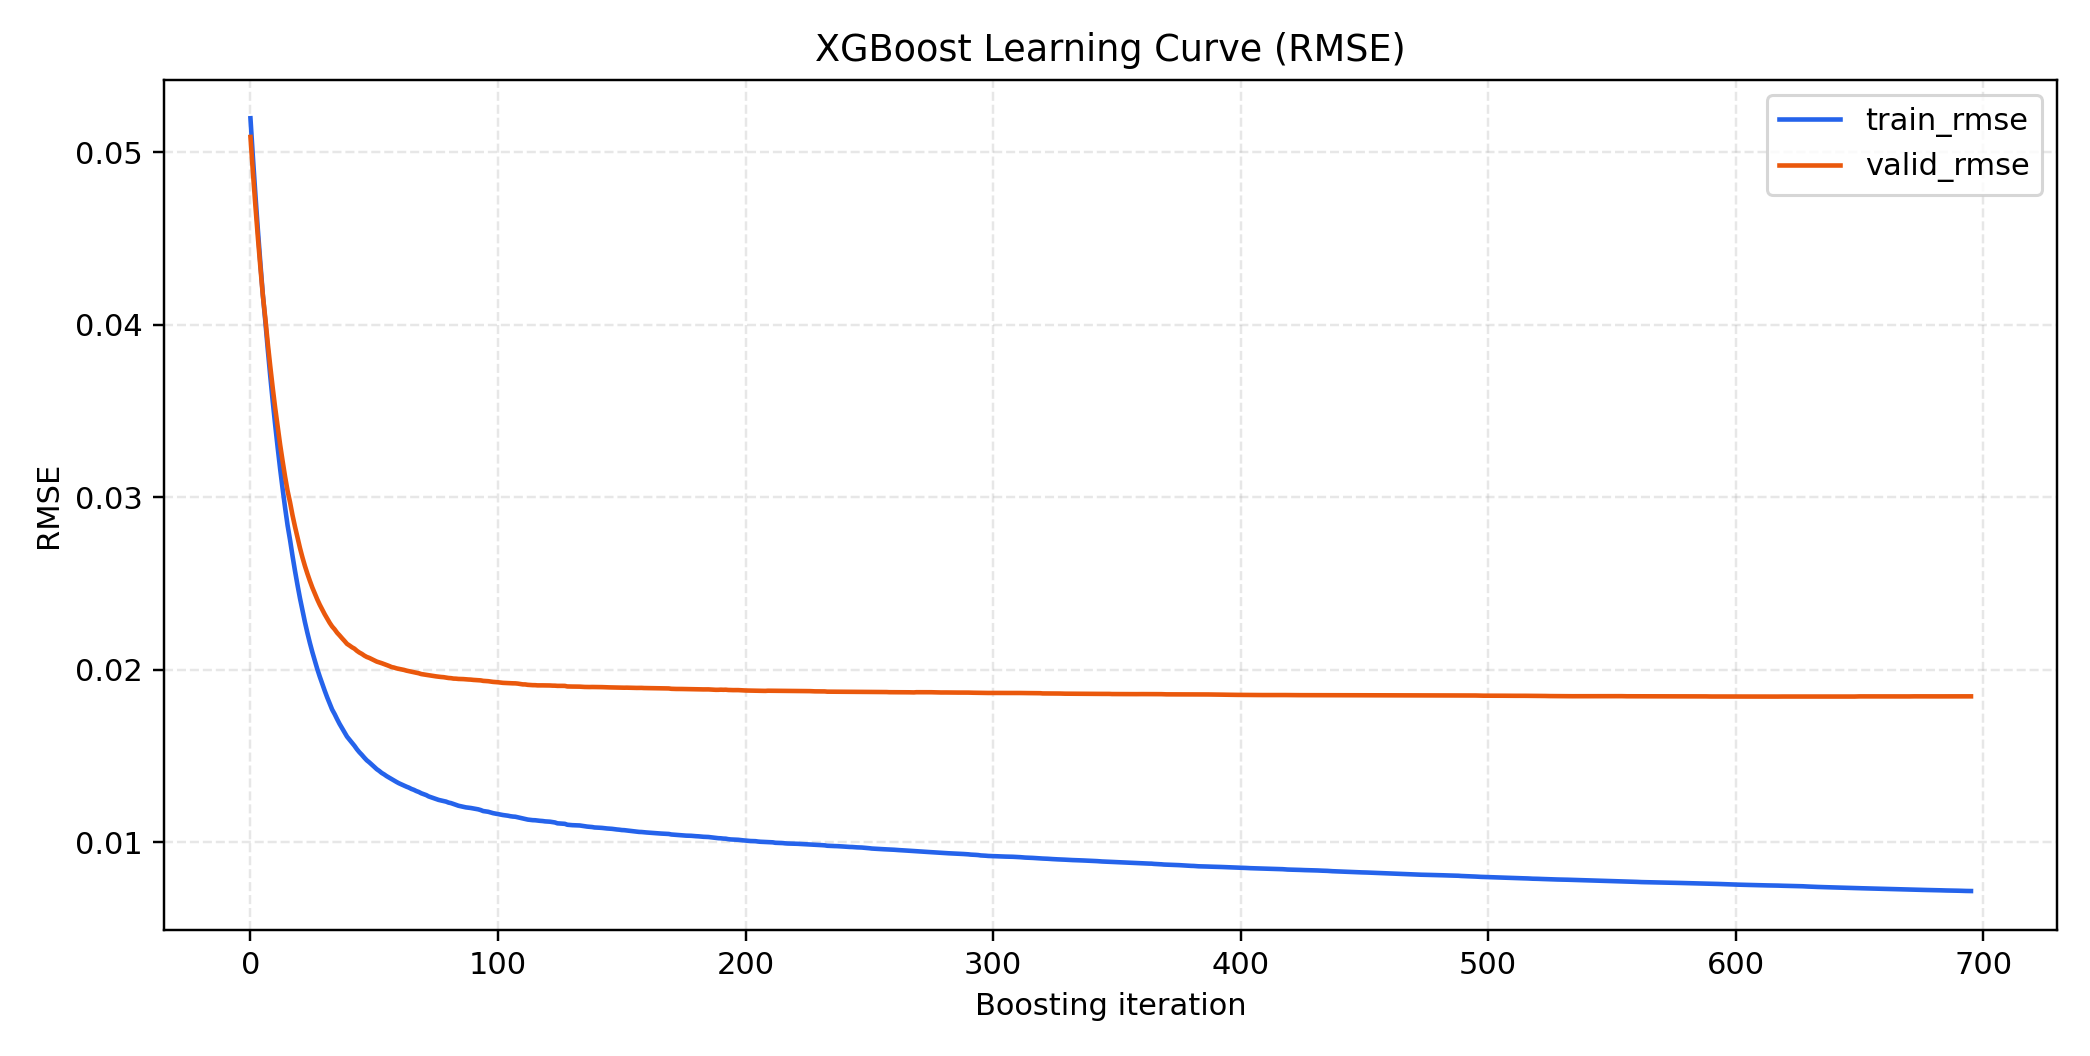

Source data for this figure (header and first rows):
iter, train_rmse, valid_rmse
0, 0.05196, 0.05087
1, 0.04967, 0.04881
2, 0.04752, 0.04688
3, 0.04548, 0.04504
4, 0.04355, 0.04333
5, 0.04173, 0.0417
6, 0.0402, 0.04036
7, 0.03856, 0.03891
8, 0.03701, 0.03758
9, 0.03555, 0.03632
10, 0.03417, 0.03515
11, 0.03286, 0.03406
12, 0.03162, 0.03302
13, 0.03047, 0.03207
14, 0.02937, 0.03117
15, 0.02836, 0.03036
16, 0.02751, 0.02969
17, 0.02658, 0.02894
18, 0.02571, 0.02828
19, 0.0249, 0.02765
20, 0.02414, 0.02705
21, 0.02343, 0.0265
22, 0.02275, 0.02601
23, 0.02213, 0.02556
24, 0.02155, 0.02514
25, 0.02101, 0.02475
26, 0.02051, 0.0244
27, 0.02003, 0.02407
28, 0.01959, 0.02376
29, 0.01918, 0.02348
30, 0.01877, 0.0232
31, 0.01839, 0.02296
32, 0.01804, 0.02271
33, 0.01768, 0.0225
34, 0.01742, 0.02233
35, 0.01713, 0.02214
36, 0.01685, 0.02198
37, 0.0166, 0.02182
38, 0.01636, 0.02166
39, 0.01612, 0.02149
40, 0.01594, 0.0214
41, 0.01576, 0.02129
42, 0.01559, 0.02121
43, 0.01538, 0.02109
44, 0.01521, 0.02099
45, 0.01506, 0.02091
46, 0.01489, 0.02081
47, 0.01474, 0.02073
48, 0.01462, 0.02068
49, 0.01449, 0.02061
50, 0.01436, 0.02053
51, 0.01423, 0.02047
52, 0.01413, 0.02042
53, 0.01401, 0.02037
54, 0.01393, 0.02032
55, 0.01383, 0.02027
56, 0.01374, 0.02021
57, 0.01365, 0.02015
58, 0.01357, 0.02012
59, 0.01349, 0.02007
... 636 more rows
